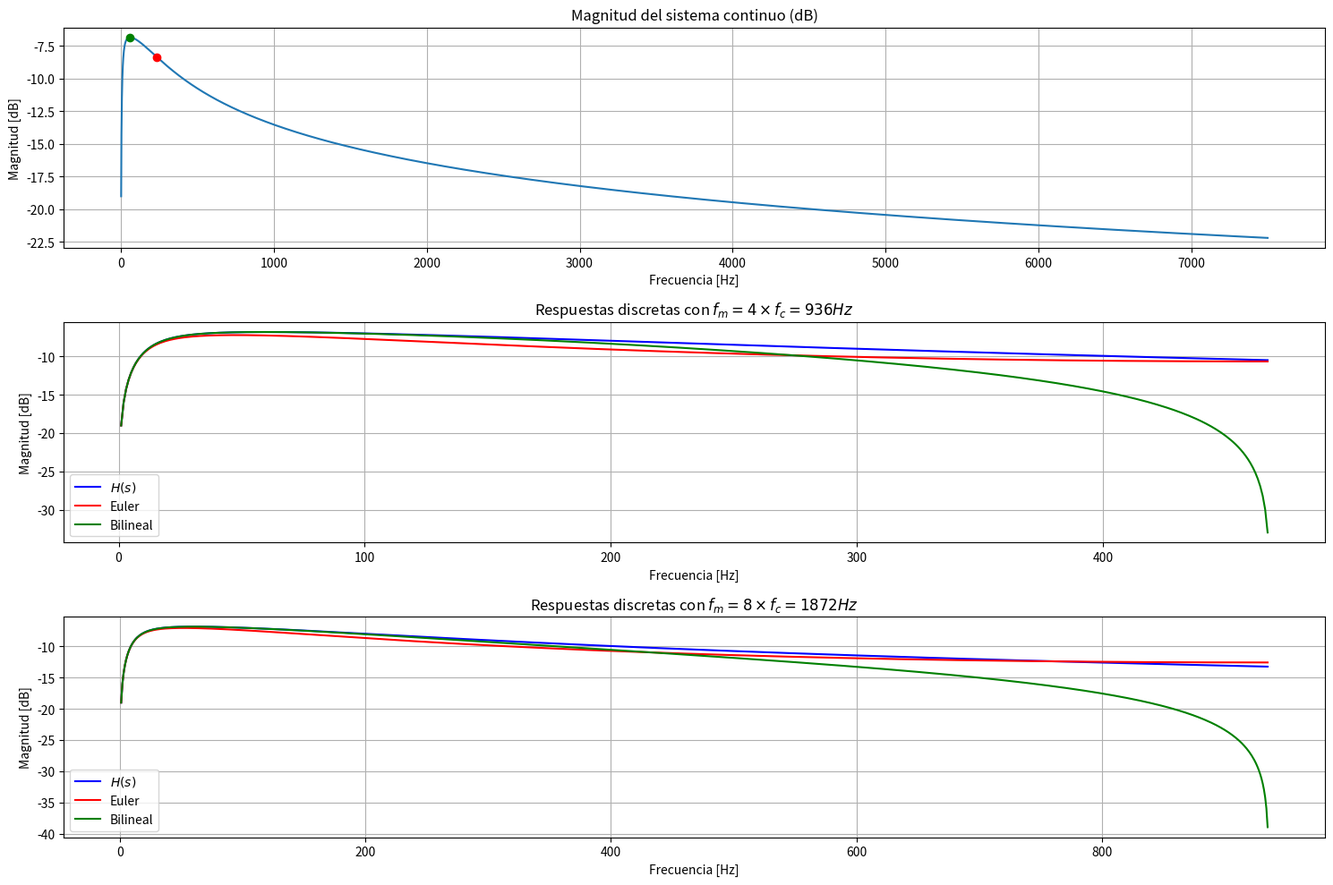
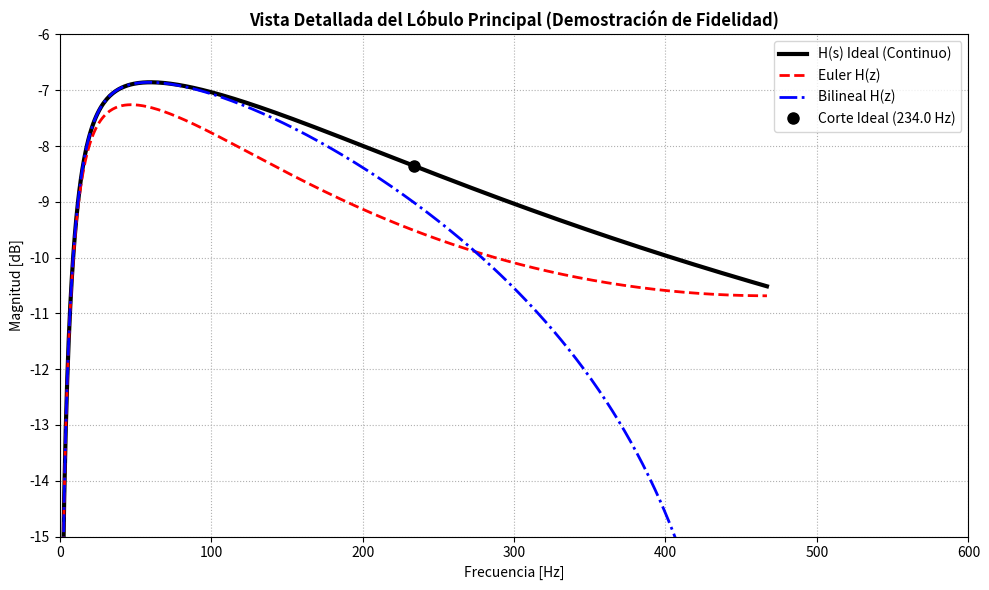

Generate these figures, in order, with matplotlib:
import numpy as np
import matplotlib.pyplot as plt

def H(s):
    h = (12500 * s) / (44*(s**2)+60625*s+625*(10**4))
    return h

def Euler(z,T):
    s = (1 - z**-1) / T
    return s

def Bilineal(z,T):
    s = (2 / T) * ((1 - z**-1)/(1 + z**-1))
    return s

def dB(magnitud):
    # Convierte magnitud a decibeles
    return 10 * np.log10(np.abs(magnitud))

def main():
    # valor arbitrario para la frecuencia de muestreo   
    fmtest = 15000
    ftest = np.arange(fmtest//2)
    sTest = 2j * np.pi * ftest          # s = jw = j2pif

    H_frecuencia = np.abs(H(sTest))    # H(s) -> respuesta en frecuencia
    fMax = np.argmax(H_frecuencia)      # w donde H(s) tiene máxima magnitud
    maxMag = H_frecuencia[fMax]
    indices_validos = np.where(H_frecuencia >= maxMag / np.sqrt(2))[0]
    fCorte = ftest[indices_validos[-1]]

    # fm = 4 x fc
    fm = 4 * fCorte
    T = 1 / fm
    f = np.arange(fm // 2)
    z = np.exp(2j*np.pi*f*T)            # z = e^j2*pi*f*T
    s = 2j*np.pi*f                      # s = j2*pi*f
    HEuler = H(Euler(z, T))           # H(z) mediante transformación de Euler
    HBilineal = H(Bilineal(z, T))     # H(z) mediante transformación bilineal

    #fm = 8 x fc #########
    fm2 = 8 * fCorte
    T2 = 1 / fm2
    f2 = np.arange(fm2 // 2)
    z2 = np.exp(2j*np.pi*f2*T2)         # z = e^j2pi f T
    s2 = 2j*np.pi*f2                    # s = j2*pi*f
    HEuler2 = H(Euler(z2, T2))        # H(z) mediante transformación de Euler
    HBilineal2 = H(Bilineal(z2, T2))  # H(z) mediante transformación bilineal

    ######### Graficas #########
    fig, ax = plt.subplots(3, 1, figsize=(15, 10))
    for axi in ax:
        axi.grid()

    # fc
    ax[0].plot(ftest, dB(H_frecuencia))
    ax[0].plot(fMax, dB(H_frecuencia[fMax]), 'go')
    ax[0].plot(fCorte, dB(H_frecuencia[fCorte]), 'ro')
    ax[0].set_title('Magnitud del sistema continuo (dB)')
    ax[0].set_xlabel('Frecuencia [Hz]')
    ax[0].set_ylabel('Magnitud [dB]')

    # fm = 4 x fc
    ax[1].plot(f, dB(H(s)), 'b', label='$H(s)$')
    ax[1].plot(f, dB(HEuler), 'r', label='Euler')
    ax[1].plot(f, dB(HBilineal), 'g', label='Bilineal')
    ax[1].set_title(f'Respuestas discretas con $f_m = 4 \\times f_c = {fm} Hz$')
    ax[1].set_xlabel('Frecuencia [Hz]')
    ax[1].set_ylabel('Magnitud [dB]')
    ax[1].legend()

    # fm = 8 x fc
    ax[2].plot(f2, dB(H(s2)), 'b', label='$H(s)$')
    ax[2].plot(f2, dB(HEuler2), 'r', label='Euler')
    ax[2].plot(f2, dB(HBilineal2), 'g', label='Bilineal')
    ax[2].set_title(f'Respuestas discretas con $f_m = 8 \\times f_c = {fm2} Hz$')
    ax[2].set_xlabel('Frecuencia [Hz]')
    ax[2].set_ylabel('Magnitud [dB]')
    ax[2].legend()

    plt.tight_layout()
    plt.show()

    #Gráfica enfocada
    
    fig, ax = plt.subplots(figsize=(10, 6))
    
    ax.plot(f, dB(H(s)), 'k-', linewidth=3, label='H(s) Ideal (Continuo)')
    ax.plot(f, dB(HEuler), 'r--', linewidth=2, label='Euler H(z)')
    ax.plot(f, dB(HBilineal), 'b-.', linewidth=2, label='Bilineal H(z)')

    # Marcamos el corte analógico original con un punto para ver quién le pega más cerca
    ax.plot(fCorte, dB(H_frecuencia[fCorte]), 'ko', markersize=8, label=f'Corte Ideal ({fCorte:.1f} Hz)')

    ax.set_title('Vista Detallada del Lóbulo Principal (Demostración de Fidelidad)', fontweight='bold')
    ax.set_xlabel('Frecuencia [Hz]')
    ax.set_ylabel('Magnitud [dB]')
    
    # Recortamos los ejes para centrar la imagen en la parte más alta de la campana
    ax.set_xlim(0, 600)
    ax.set_ylim(-15, -6) 
    
    ax.grid(True, linestyle=':')
    ax.legend()

    plt.tight_layout()
    plt.show()


if __name__ == "__main__":
    main()
